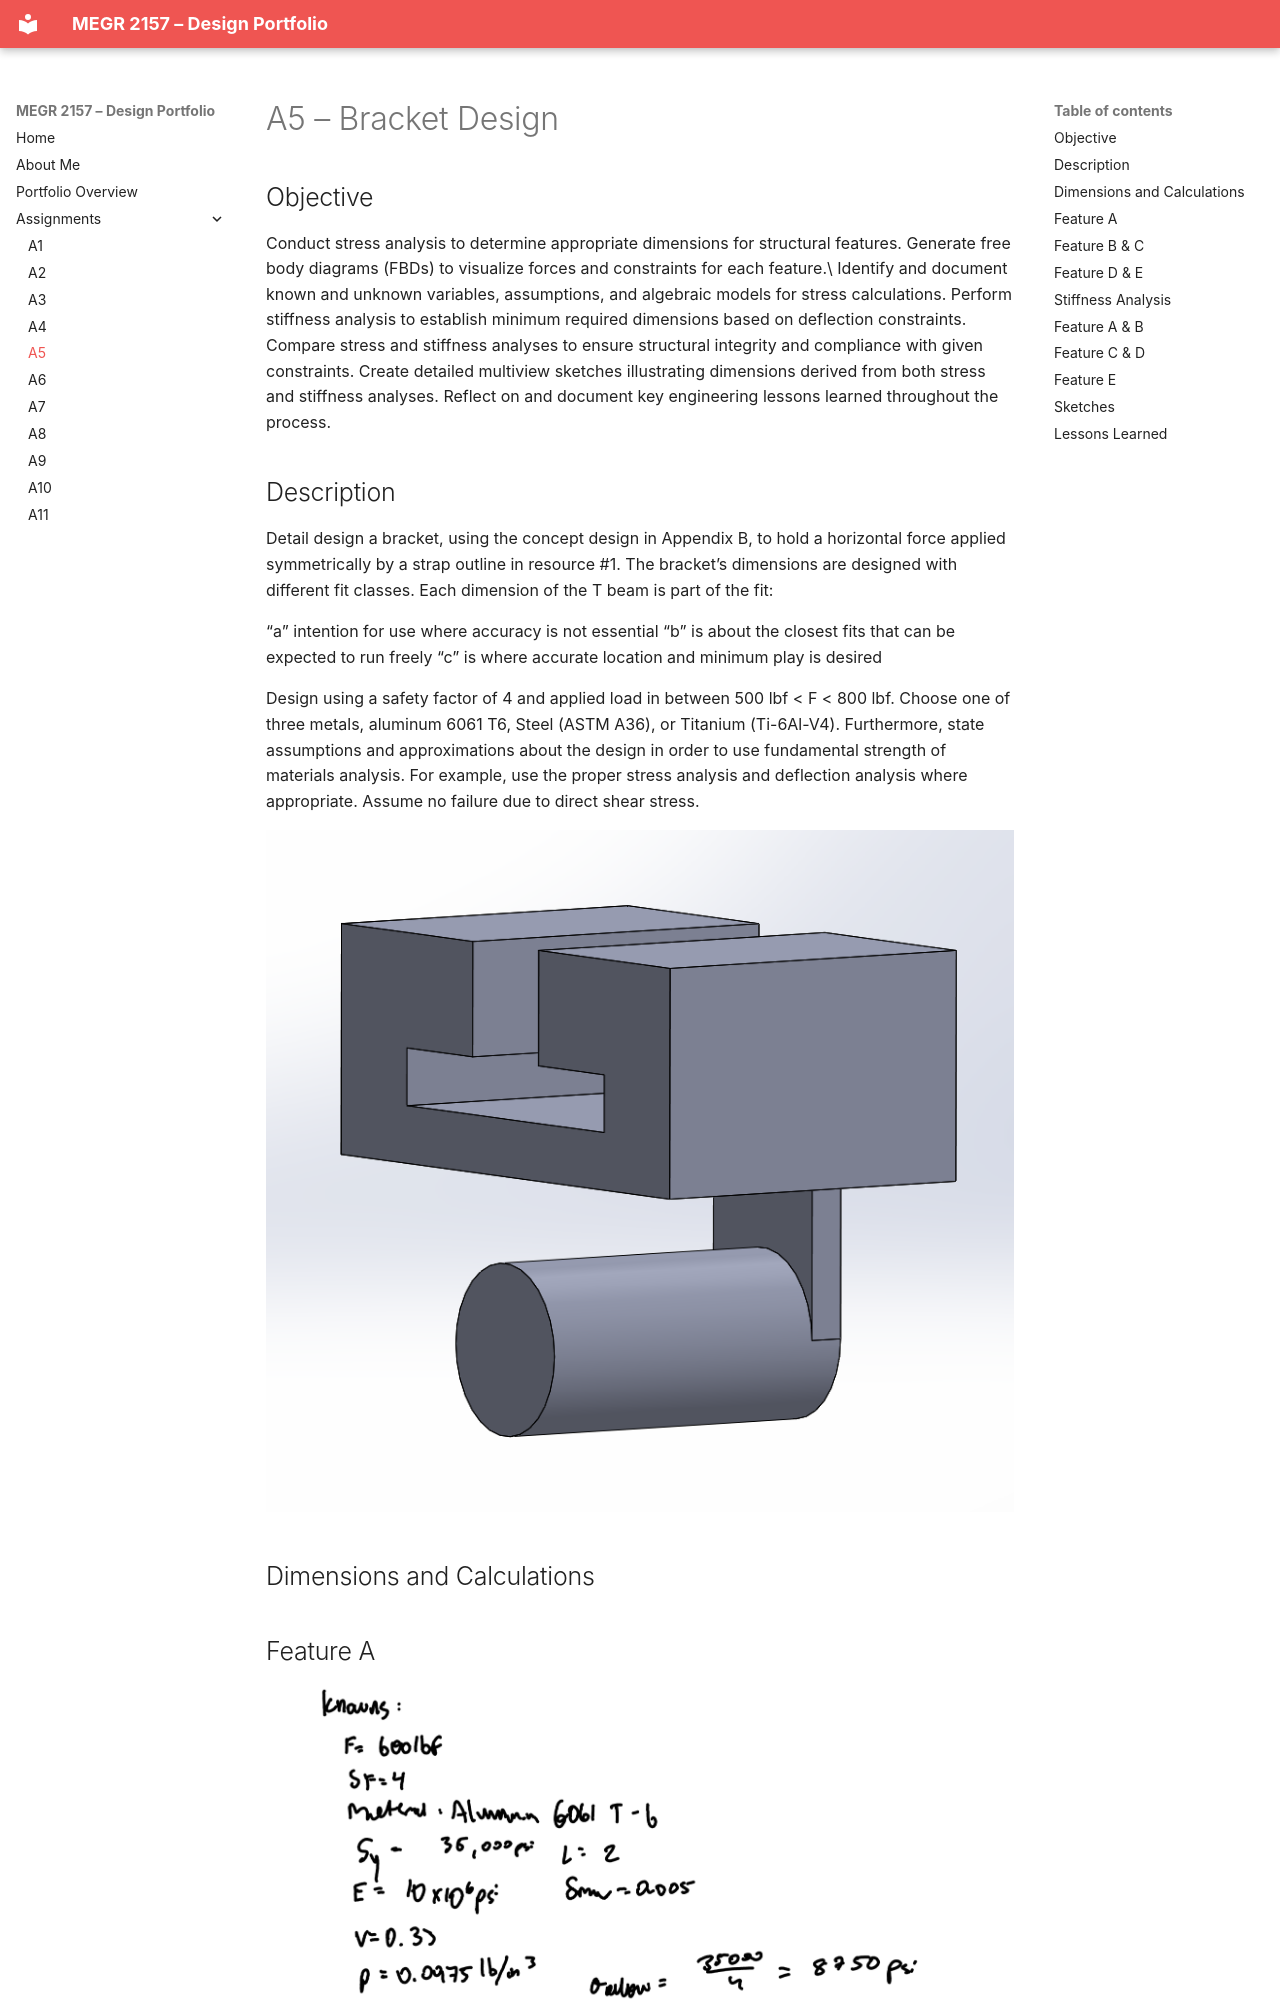

repository: jmoosclt/design-projects-portfolio · page: assignments/A05/index.html · generator: mkdocs

# A5 – Bracket Design

## Objective
Conduct stress analysis to determine appropriate dimensions for structural features.
Generate free body diagrams (FBDs) to visualize forces and constraints for each feature.\
Identify and document known and unknown variables, assumptions, and algebraic models for stress calculations.
Perform stiffness analysis to establish minimum required dimensions based on deflection constraints.
Compare stress and stiffness analyses to ensure structural integrity and compliance with given constraints.
Create detailed multiview sketches illustrating dimensions derived from both stress and stiffness analyses.
Reflect on and document key engineering lessons learned throughout the process.
